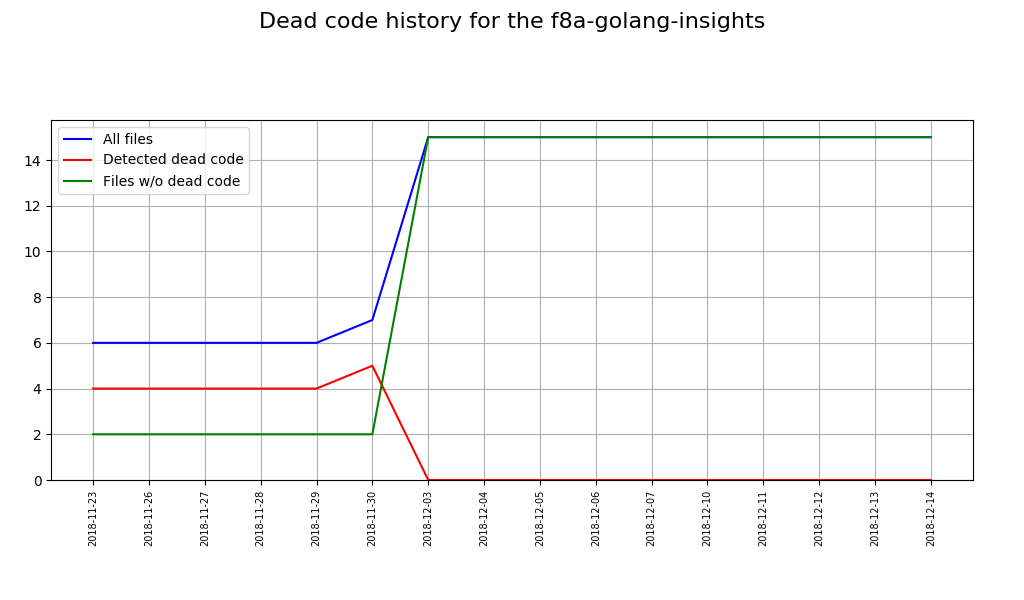

The table this chart was drawn from, first rows:
Date, Total sources, Sources with issues, Correct sources
2018-11-23, 6, 4, 2
2018-11-26, 6, 4, 2
2018-11-27, 6, 4, 2
2018-11-28, 6, 4, 2
2018-11-29, 6, 4, 2
2018-11-30, 7, 5, 2
2018-12-03, 15, 0, 15
2018-12-04, 15, 0, 15
2018-12-05, 15, 0, 15
2018-12-06, 15, 0, 15
2018-12-07, 15, 0, 15
2018-12-10, 15, 0, 15
2018-12-11, 15, 0, 15
2018-12-12, 15, 0, 15
2018-12-13, 15, 0, 15
2018-12-14, 15, 0, 15
